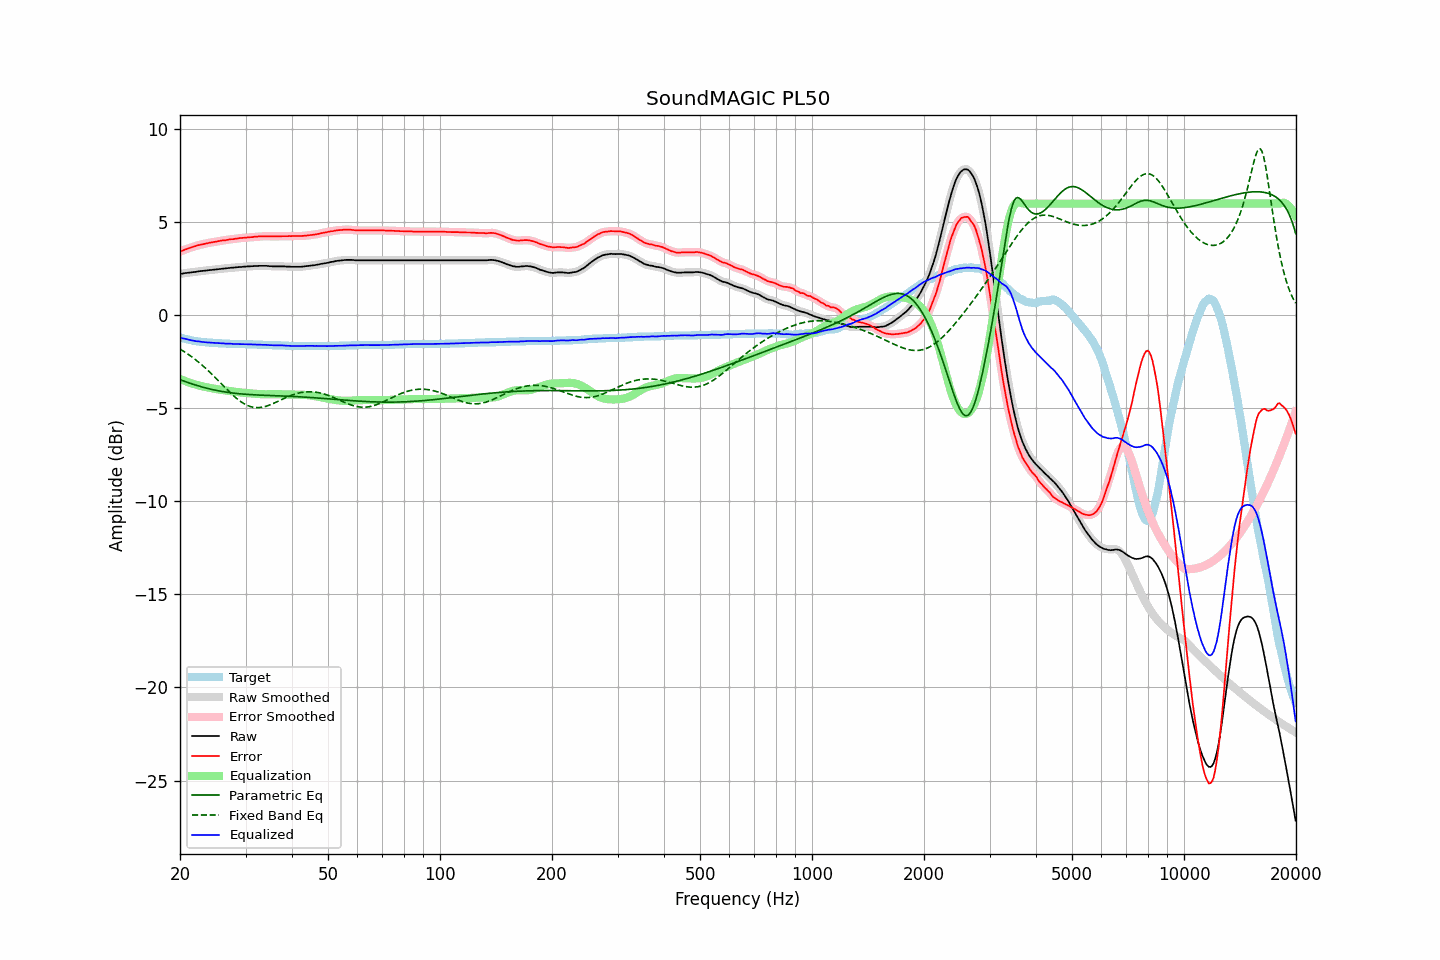

The data file committed next to this chart (first rows):
frequency, raw, error, smoothed, error_smoothed, equalization, parametric_eq, fixed_band_eq, equalized_raw, equalized_smoothed, target
20.00, 2.23, 3.42, 2.22, 3.42, -3.42, -3.46, -1.81, -1.19, -1.20, -1.19
20.20, 2.24, 3.46, 2.24, 3.46, -3.46, -3.49, -1.87, -1.22, -1.22, -1.22
20.40, 2.25, 3.49, 2.25, 3.49, -3.49, -3.52, -1.92, -1.25, -1.24, -1.24
20.61, 2.27, 3.53, 2.26, 3.53, -3.53, -3.55, -1.98, -1.26, -1.26, -1.26
20.81, 2.28, 3.56, 2.28, 3.56, -3.56, -3.58, -2.03, -1.28, -1.28, -1.28
21.02, 2.29, 3.59, 2.29, 3.59, -3.59, -3.62, -2.09, -1.30, -1.30, -1.30
21.23, 2.30, 3.62, 2.30, 3.62, -3.62, -3.64, -2.15, -1.32, -1.32, -1.32
21.44, 2.31, 3.65, 2.31, 3.65, -3.65, -3.67, -2.21, -1.34, -1.34, -1.34
21.66, 2.32, 3.68, 2.32, 3.68, -3.68, -3.70, -2.28, -1.36, -1.36, -1.36
21.87, 2.33, 3.70, 2.33, 3.70, -3.70, -3.73, -2.34, -1.38, -1.38, -1.37
22.09, 2.34, 3.73, 2.34, 3.73, -3.73, -3.76, -2.41, -1.39, -1.39, -1.39
22.31, 2.36, 3.76, 2.35, 3.76, -3.75, -3.78, -2.48, -1.40, -1.40, -1.40
22.54, 2.37, 3.78, 2.37, 3.78, -3.78, -3.81, -2.55, -1.41, -1.41, -1.41
22.76, 2.38, 3.80, 2.38, 3.80, -3.80, -3.83, -2.62, -1.42, -1.42, -1.42
22.99, 2.39, 3.82, 2.39, 3.82, -3.82, -3.86, -2.70, -1.43, -1.43, -1.43
23.22, 2.40, 3.84, 2.40, 3.84, -3.84, -3.88, -2.77, -1.44, -1.44, -1.44
23.45, 2.41, 3.86, 2.41, 3.86, -3.86, -3.90, -2.85, -1.45, -1.45, -1.45
23.69, 2.42, 3.88, 2.42, 3.88, -3.87, -3.93, -2.93, -1.46, -1.46, -1.46
23.92, 2.43, 3.89, 2.43, 3.89, -3.89, -3.95, -3.01, -1.46, -1.46, -1.46
24.16, 2.44, 3.91, 2.44, 3.91, -3.91, -3.97, -3.10, -1.47, -1.47, -1.47
24.40, 2.45, 3.92, 2.45, 3.92, -3.92, -3.99, -3.18, -1.48, -1.48, -1.47
24.65, 2.46, 3.94, 2.46, 3.94, -3.94, -4.01, -3.26, -1.48, -1.48, -1.48
24.89, 2.47, 3.95, 2.47, 3.95, -3.95, -4.03, -3.35, -1.49, -1.49, -1.48
25.14, 2.48, 3.97, 2.48, 3.97, -3.97, -4.04, -3.44, -1.49, -1.49, -1.49
25.39, 2.49, 3.99, 2.49, 3.99, -3.98, -4.06, -3.53, -1.50, -1.50, -1.50
25.65, 2.50, 4.00, 2.50, 4.00, -4.00, -4.08, -3.61, -1.50, -1.50, -1.50
25.91, 2.51, 4.02, 2.51, 4.01, -4.01, -4.09, -3.70, -1.51, -1.51, -1.51
26.16, 2.52, 4.03, 2.51, 4.03, -4.03, -4.11, -3.79, -1.51, -1.51, -1.51
26.43, 2.52, 4.03, 2.52, 4.04, -4.04, -4.12, -3.88, -1.52, -1.52, -1.51
26.69, 2.53, 4.05, 2.53, 4.05, -4.05, -4.13, -3.97, -1.52, -1.52, -1.52
26.96, 2.54, 4.06, 2.54, 4.06, -4.06, -4.15, -4.05, -1.53, -1.53, -1.52
27.23, 2.55, 4.08, 2.55, 4.07, -4.07, -4.16, -4.14, -1.53, -1.53, -1.53
27.50, 2.56, 4.09, 2.55, 4.09, -4.08, -4.17, -4.22, -1.53, -1.53, -1.53
27.77, 2.56, 4.09, 2.56, 4.10, -4.10, -4.18, -4.30, -1.54, -1.54, -1.53
28.05, 2.57, 4.11, 2.57, 4.11, -4.11, -4.19, -4.38, -1.54, -1.54, -1.54
28.33, 2.58, 4.12, 2.58, 4.12, -4.12, -4.20, -4.45, -1.54, -1.54, -1.54
28.62, 2.59, 4.13, 2.59, 4.13, -4.13, -4.21, -4.52, -1.54, -1.54, -1.54
28.90, 2.60, 4.15, 2.59, 4.14, -4.14, -4.22, -4.59, -1.54, -1.55, -1.55
29.19, 2.60, 4.15, 2.60, 4.15, -4.15, -4.22, -4.65, -1.55, -1.55, -1.55
29.48, 2.61, 4.16, 2.61, 4.16, -4.16, -4.23, -4.71, -1.55, -1.55, -1.55
29.78, 2.62, 4.17, 2.61, 4.17, -4.17, -4.24, -4.76, -1.55, -1.55, -1.55
30.08, 2.62, 4.17, 2.62, 4.17, -4.18, -4.25, -4.81, -1.56, -1.56, -1.55
30.38, 2.63, 4.19, 2.62, 4.18, -4.18, -4.25, -4.85, -1.56, -1.56, -1.56
30.68, 2.63, 4.19, 2.63, 4.19, -4.19, -4.26, -4.88, -1.56, -1.56, -1.56
30.99, 2.64, 4.20, 2.63, 4.20, -4.20, -4.26, -4.91, -1.56, -1.56, -1.56
31.30, 2.64, 4.20, 2.64, 4.20, -4.21, -4.27, -4.93, -1.57, -1.57, -1.56
31.61, 2.65, 4.22, 2.64, 4.21, -4.21, -4.27, -4.95, -1.57, -1.57, -1.57
31.93, 2.65, 4.22, 2.65, 4.22, -4.22, -4.28, -4.96, -1.57, -1.57, -1.57
32.24, 2.65, 4.22, 2.65, 4.23, -4.23, -4.28, -4.96, -1.58, -1.58, -1.57
32.57, 2.66, 4.24, 2.65, 4.23, -4.23, -4.29, -4.96, -1.58, -1.58, -1.58
32.89, 2.66, 4.24, 2.66, 4.24, -4.24, -4.29, -4.95, -1.58, -1.58, -1.58
33.22, 2.66, 4.24, 2.66, 4.24, -4.24, -4.29, -4.94, -1.59, -1.59, -1.58
33.55, 2.66, 4.25, 2.66, 4.25, -4.24, -4.30, -4.92, -1.59, -1.59, -1.59
33.89, 2.66, 4.25, 2.66, 4.25, -4.25, -4.30, -4.90, -1.59, -1.59, -1.59
34.23, 2.66, 4.25, 2.65, 4.25, -4.25, -4.31, -4.88, -1.59, -1.59, -1.59
34.57, 2.65, 4.25, 2.65, 4.25, -4.24, -4.31, -4.85, -1.60, -1.60, -1.60
34.92, 2.64, 4.24, 2.64, 4.24, -4.24, -4.31, -4.81, -1.61, -1.60, -1.60
35.27, 2.64, 4.24, 2.63, 4.24, -4.24, -4.32, -4.78, -1.61, -1.61, -1.60
35.62, 2.63, 4.24, 2.63, 4.24, -4.24, -4.32, -4.74, -1.61, -1.61, -1.61
35.97, 2.63, 4.24, 2.63, 4.24, -4.24, -4.32, -4.70, -1.61, -1.61, -1.61
... 635 more rows
